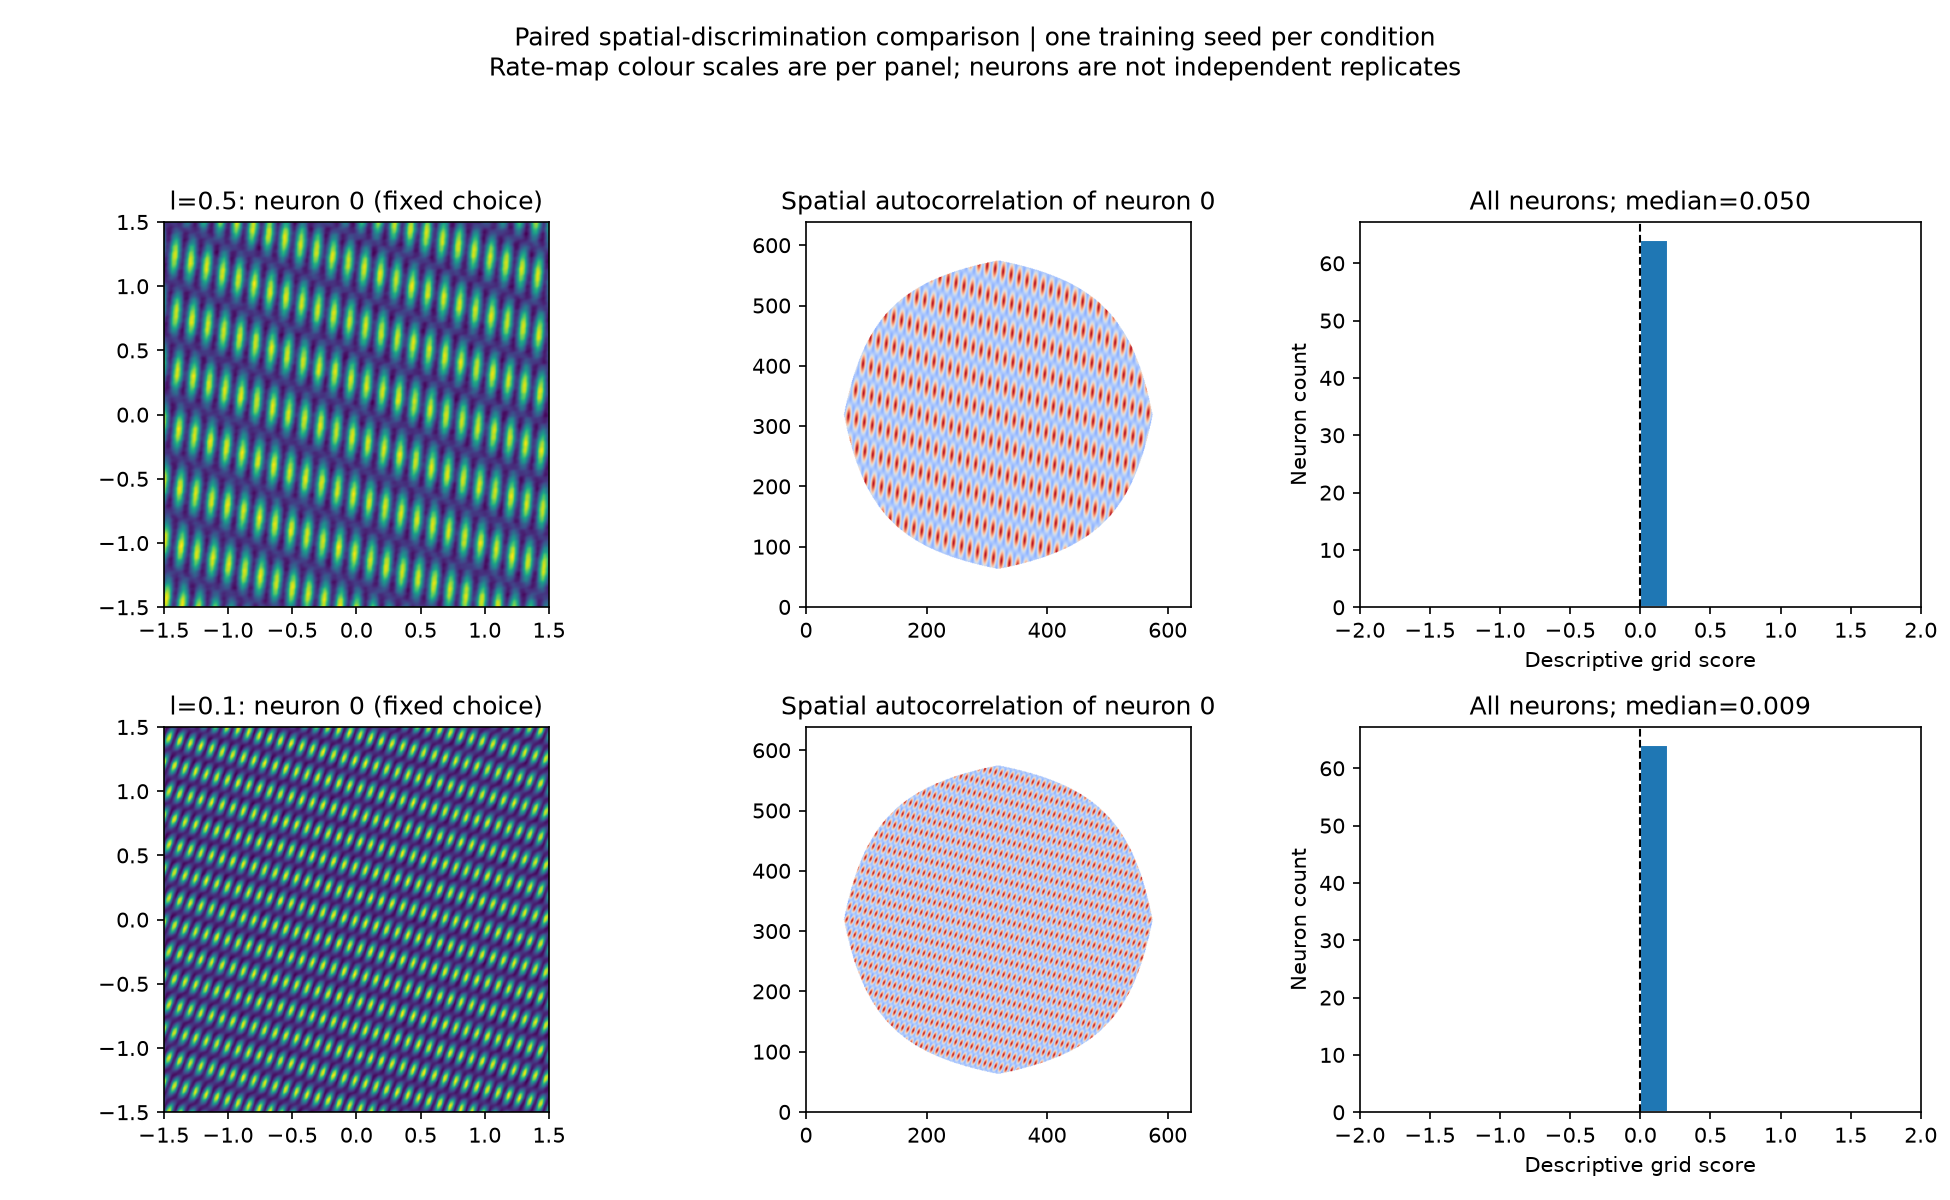

Data behind this chart, as committed beside it:
spatial_scale, seed, step, functional_loss, positivity_loss, norm_loss, positivity_target_met, norm_target_met, grid_score_median, grid_score_q25, grid_score_q75, grid_score_positive_count, grid_score_valid_count, actionability_relative_error, negative_fraction_below_minus_1e_minus6, room_energy_absolute_error_p95
0.5, 0, 150000, 0.331, 9.960260649677366e-05, 0.03011, True, False, 0.05033, 0.03931, 0.0652, 64, 64, 2.3337473135154364e-05, 0.03607, 0.3389
0.1, 0, 150000, 0.3631, 0.0001106, 0.0195, True, True, 0.008837, 0.00749, 0.026, 64, 64, 0.0001974, 0.05083, 0.2795
